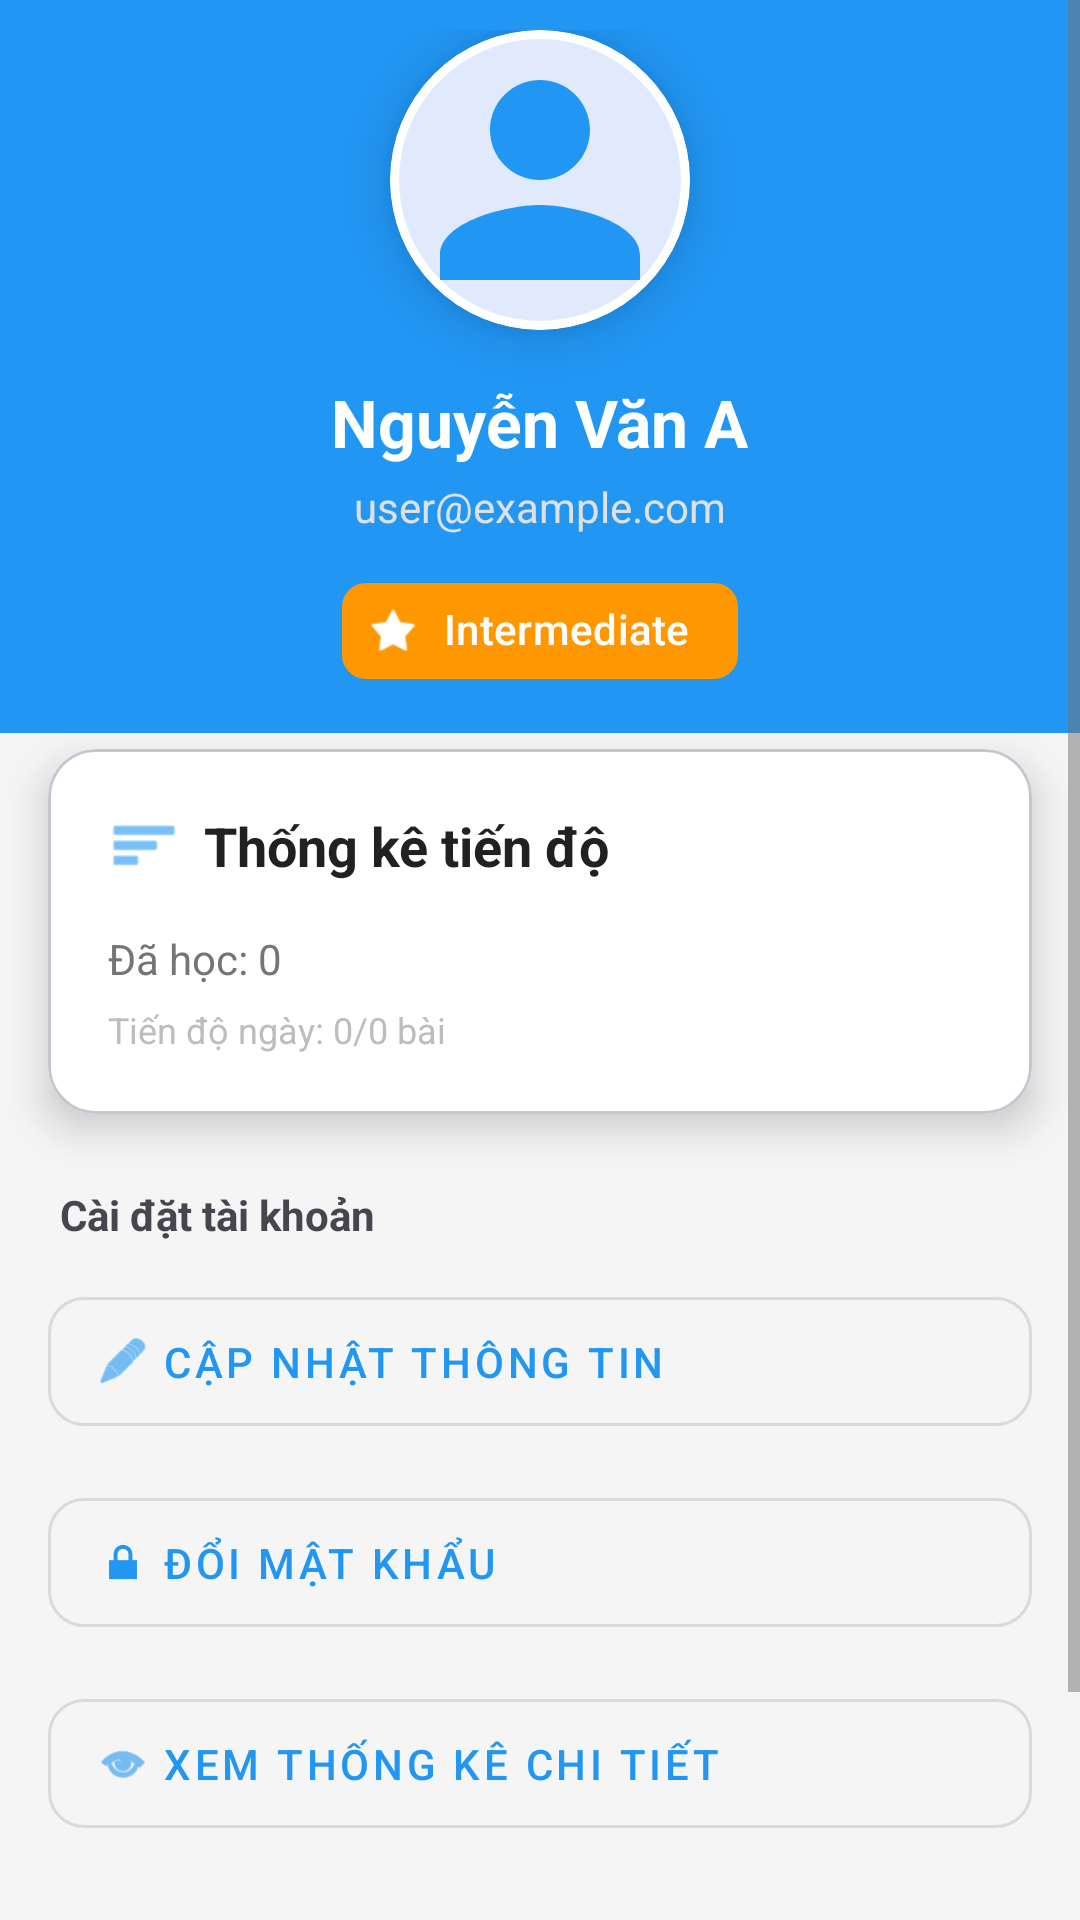

Here is an Android app screen rendered from its layout file. Give the layout XML and the strings, colors and styles it references.
<!-- AndroidManifest.xml: application theme Theme.LexiGo -->
<!-- res/layout/activity_profile.xml -->
<?xml version="1.0" encoding="utf-8"?>
<FrameLayout
    xmlns:android="http://schemas.android.com/apk/res/android"
    xmlns:app="http://schemas.android.com/apk/res-auto"
    xmlns:tools="http://schemas.android.com/tools"
    android:layout_width="match_parent"
    android:layout_height="match_parent"
    tools:context=".activities.ProfileActivity">

    <ScrollView
        android:layout_width="match_parent"
        android:layout_height="match_parent"
        android:background="#F5F5F5"
        android:clipToPadding="false">

        <LinearLayout
            android:layout_width="match_parent"
            android:layout_height="wrap_content"
            android:orientation="vertical">

            <LinearLayout
                android:layout_width="match_parent"
                android:layout_height="wrap_content"
                android:orientation="vertical"
                android:gravity="center"
                android:paddingTop="10dp"
                android:paddingBottom="10dp"
                android:paddingStart="16dp"
                android:paddingEnd="16dp"
                android:background="@color/primary">

                <com.google.android.material.card.MaterialCardView
                    android:layout_width="100dp"
                    android:layout_height="100dp"
                    app:cardCornerRadius="50dp"

                    app:cardElevation="10dp"

                    app:strokeWidth="3dp"
                    app:strokeColor="@android:color/white">

                    <ImageView
                        android:id="@+id/imgAvatar"
                        android:layout_width="match_parent"
                        android:layout_height="match_parent"
                        android:src="@drawable/ic_profile"
                        android:scaleType="centerCrop"
                        app:tint="@color/primary"
                        android:contentDescription="Avatar"/>

                </com.google.android.material.card.MaterialCardView>

                <TextView
                    android:id="@+id/tvUserName"
                    android:layout_width="wrap_content"
                    android:layout_height="wrap_content"
                    android:layout_marginTop="16dp"
                    android:text="Nguyễn Văn A"
                    android:textSize="22sp"
                    android:textColor="@color/white"
                    android:textStyle="bold"/>

                <TextView
                    android:id="@+id/tvUserEmail"
                    android:layout_width="wrap_content"
                    android:layout_height="wrap_content"
                    android:layout_marginTop="4dp"
                    android:text="user@example.com"
                    android:textSize="14sp"
                    android:textColor="#E0E0E0"/>

                <com.google.android.material.chip.Chip
                    android:id="@+id/chipLevel"
                    android:layout_width="wrap_content"
                    android:layout_height="wrap_content"
                    android:layout_marginTop="8dp"
                    android:text="@string/intermediate"
                    android:textColor="@color/white"
                    app:chipBackgroundColor="@color/intermediate_color"
                    app:chipIcon="@android:drawable/star_on"
                    app:chipIconTint="@color/white"
                    app:chipStrokeWidth="0dp"/>

            </LinearLayout>

            <LinearLayout
                android:layout_width="match_parent"
                android:layout_height="wrap_content"
                android:orientation="vertical"
                android:paddingTop="35dp"
                android:paddingHorizontal="16dp"
                android:paddingBottom="32dp"
                android:clipToPadding="false">

                <com.google.android.material.card.MaterialCardView
                    android:layout_width="match_parent"
                    android:layout_height="wrap_content"
                    android:layout_marginTop="-30dp"
                    android:layout_marginBottom="24dp"

                    app:cardElevation="8dp"
                    app:cardCornerRadius="16dp"
                    app:cardBackgroundColor="@android:color/white">

                    <LinearLayout
                        android:layout_width="match_parent"
                        android:layout_height="wrap_content"
                        android:orientation="vertical"
                        android:padding="20dp">

                        
                        <LinearLayout
                            android:layout_width="match_parent"
                            android:layout_height="wrap_content"
                            android:orientation="horizontal"
                            android:gravity="center_vertical">

                            <ImageView
                                android:layout_width="24dp"
                                android:layout_height="24dp"
                                android:src="@android:drawable/ic_menu_sort_by_size"
                                app:tint="@color/primary"
                                android:layout_marginEnd="8dp"/>

                            <TextView
                                android:layout_width="wrap_content"
                                android:layout_height="wrap_content"
                                android:text="@string/statistics"
                                android:textSize="18sp"
                                android:textColor="@color/text_primary"
                                android:textStyle="bold"/>
                        </LinearLayout>

                        
                        <TextView
                            android:id="@+id/tvLessonsStatistics"
                            android:layout_width="wrap_content"
                            android:layout_height="wrap_content"
                            android:layout_marginTop="16dp"
                            android:text="Đã học: 0"
                            android:textSize="14sp"
                            android:textColor="@color/text_secondary"/>

                        <TextView
                            android:id="@+id/tvDailyGoalStatus"
                            android:layout_width="wrap_content"
                            android:layout_height="wrap_content"
                            android:layout_marginTop="6dp"
                            android:text="Tiến độ ngày: 0/0 bài"
                            android:textSize="12sp"
                            android:textColor="@color/text_hint"/>

                    </LinearLayout>

                </com.google.android.material.card.MaterialCardView>

                <TextView
                    android:layout_width="wrap_content"
                    android:layout_height="wrap_content"
                    android:text="Cài đặt tài khoản"
                    android:textStyle="bold"
                    android:layout_marginBottom="12dp"
                    android:layout_marginStart="4dp"/>

                <com.google.android.material.button.MaterialButton
                    android:id="@+id/btnUpdateProfile"
                    android:layout_width="match_parent"
                    android:layout_height="55dp"
                    android:layout_marginBottom="12dp"
                    android:text="@string/update_profile"
                    android:textAlignment="textStart"
                    app:icon="@android:drawable/ic_menu_edit"
                    app:iconGravity="textStart"
                    app:cornerRadius="12dp"
                    style="@style/Widget.MaterialComponents.Button.OutlinedButton"/>

                <com.google.android.material.button.MaterialButton
                    android:id="@+id/btnChangePassword"
                    android:layout_width="match_parent"
                    android:layout_height="55dp"
                    android:layout_marginBottom="12dp"
                    android:text="Đổi mật khẩu"
                    android:textAlignment="textStart"
                    app:icon="@android:drawable/ic_lock_lock"
                    app:iconGravity="textStart"
                    app:cornerRadius="12dp"
                    style="@style/Widget.MaterialComponents.Button.OutlinedButton"/>

                <com.google.android.material.button.MaterialButton
                    android:id="@+id/btnDetailedStats"
                    android:layout_width="match_parent"
                    android:layout_height="55dp"
                    android:layout_marginBottom="24dp"
                    android:text="Xem thống kê chi tiết"
                    android:textAlignment="textStart"
                    app:icon="@android:drawable/ic_menu_view"
                    app:iconGravity="textStart"
                    app:cornerRadius="12dp"
                    style="@style/Widget.MaterialComponents.Button.OutlinedButton"/>

                <com.google.android.material.button.MaterialButton
                    android:id="@+id/btnLogout"
                    android:layout_width="match_parent"
                    android:layout_height="55dp"
                    android:text="@string/logout"
                    android:textStyle="bold"
                    android:textColor="@color/white"
                    app:icon="@android:drawable/ic_lock_power_off"
                    app:iconTint="@color/white"
                    app:iconGravity="textStart"
                    app:cornerRadius="25dp"
                    app:backgroundTint="@color/accent"

                    android:elevation="6dp"
                    android:stateListAnimator="@null"/>

            </LinearLayout>

        </LinearLayout>

    </ScrollView>

    <ProgressBar
        android:id="@+id/loadingIndicator"
        android:layout_width="wrap_content"
        android:layout_height="wrap_content"
        android:layout_gravity="center"
        android:visibility="gone"
        android:elevation="10dp"
        android:indeterminateTint="@color/primary"/>

</FrameLayout>
<!-- resources referenced by this layout -->
<resources>
  <color name="accent">#FF5722</color>
  <color name="intermediate_color">#FF9800</color>
  <color name="primary">#2196F3</color>
  <color name="text_hint">#BDBDBD</color>
  <color name="text_primary">#212121</color>
  <color name="text_secondary">#757575</color>
  <color name="white">#FFFFFFFF</color>
  <!-- drawable ic_profile (drawable) -->
  <vector xmlns:android="http://schemas.android.com/apk/res/android"
      android:width="50dp"
      android:height="50dp"
      android:viewportWidth="24.0"
      android:viewportHeight="24.0">
  
      <path
          android:fillColor="#FF000000"
          android:pathData="M12,12c2.21,0 4,-1.79 4,-4s-1.79,-4 -4,-4 -4,1.79 -4,4 1.79,4 4,4zM12,14c-2.67,0 -8,1.34 -8,4v2h16v-2c0,-2.66 -5.33,-4 -8,-4z"/>
  
  </vector>
  <string name="intermediate">Intermediate</string>
  <string name="logout">Đăng xuất</string>
  <string name="statistics">Thống kê tiến độ</string>
  <string name="update_profile">Cập nhật thông tin</string>
  <style name="Theme.LexiGo" parent="Base.Theme.LexiGo" />
  <style name="Base.Theme.LexiGo" parent="Theme.Material3.DayNight.NoActionBar">
          
          <item name="colorPrimary">@color/primary</item>
          <item name="colorPrimaryDark">@color/primary_dark</item>
          <item name="colorAccent">@color/accent</item>
  
          
          <item name="android:windowBackground">@color/background</item>
  
          
          <item name="android:textColorPrimary">@color/text_primary</item>
          <item name="android:textColorSecondary">@color/text_secondary</item>
      </style>
  <color name="primary_dark">#1976D2</color>
  <color name="background">#F5F5F5</color>
</resources>
